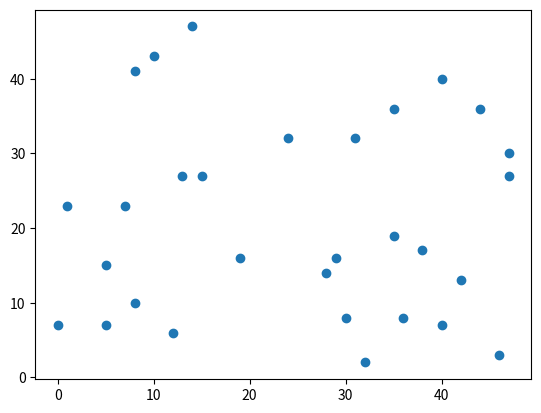

Write Python code to recreate this figure.
import matplotlib.pyplot as plt
import numpy as np

x = np.random.randint(0, 50, 30)
y = np.random.randint(0, 50, 30)

plt.scatter(x, y)
plt.show()
